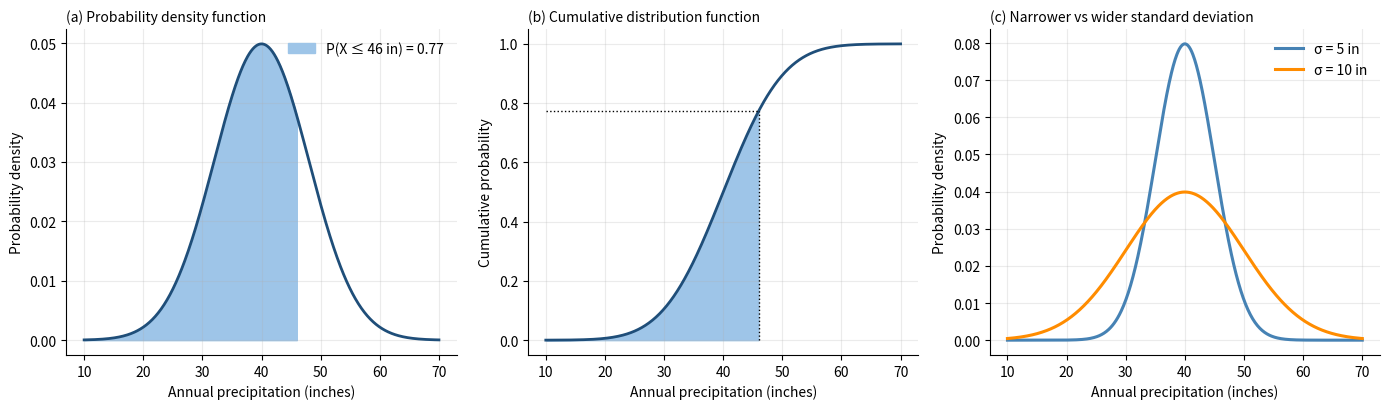

Python code for this plot:
"""Figures 3.21 and 3.22: normal PDF and CDF of annual precipitation; effect of standard deviation
Chapter 3 draft; parameters read from the draft figure (mean 40 in; sigma 5 and 10 in for Fig 3.22; sigma 8 in assumed for the Fig 3.21 schematic)
Run: python3 normal_distribution_pdf_cdf.py -> figure_python.png"""
import numpy as np, matplotlib
from math import erf
matplotlib.use("Agg"); import matplotlib.pyplot as plt
pdf = lambda x, mu, sd: np.exp(-0.5 * ((x - mu) / sd) ** 2) / (sd * np.sqrt(2 * np.pi))
cdf = lambda x, mu, sd: 0.5 * (1 + np.vectorize(erf)((x - mu) / (sd * np.sqrt(2))))
mu, sd, xq = 40, 8, 46                      # mean and SD (in); xq = example observation value
x = np.linspace(10, 70, 600)
fig, axs = plt.subplots(1, 3, figsize=(14, 4.2))
ax = axs[0]; ax.plot(x, pdf(x, mu, sd), color="#1f4e79", lw=2); m = x <= xq
ax.fill_between(x[m], 0, pdf(x[m], mu, sd), color="#9ec5e8", label=f"P(X ≤ {xq} in) = {cdf(xq, mu, sd):.2f}")
ax.set_title("(a) Probability density function", loc="left", fontsize=10); ax.set_ylabel("Probability density"); ax.legend(frameon=False)
ax = axs[1]; ax.plot(x, cdf(x, mu, sd), color="#1f4e79", lw=2); ax.fill_between(x[m], 0, cdf(x[m], mu, sd), color="#9ec5e8")
ax.plot([xq, xq], [0, cdf(xq, mu, sd)], "k:", lw=1); ax.plot([10, xq], [cdf(xq, mu, sd)] * 2, "k:", lw=1)
ax.set_title("(b) Cumulative distribution function", loc="left", fontsize=10); ax.set_ylabel("Cumulative probability")
ax = axs[2]
for s, c in ((5, "#4682b4"), (10, "#ff8c00")): ax.plot(x, pdf(x, mu, s), color=c, lw=2.2, label=f"σ = {s} in")
ax.set_title("(c) Narrower vs wider standard deviation", loc="left", fontsize=10); ax.set_ylabel("Probability density"); ax.legend(frameon=False)
for ax in axs:
    ax.set_xlabel("Annual precipitation (inches)"); ax.grid(alpha=0.25)
    for s in ("top", "right"): ax.spines[s].set_visible(False)
fig.tight_layout(); fig.savefig("figure_python.png", dpi=150)
